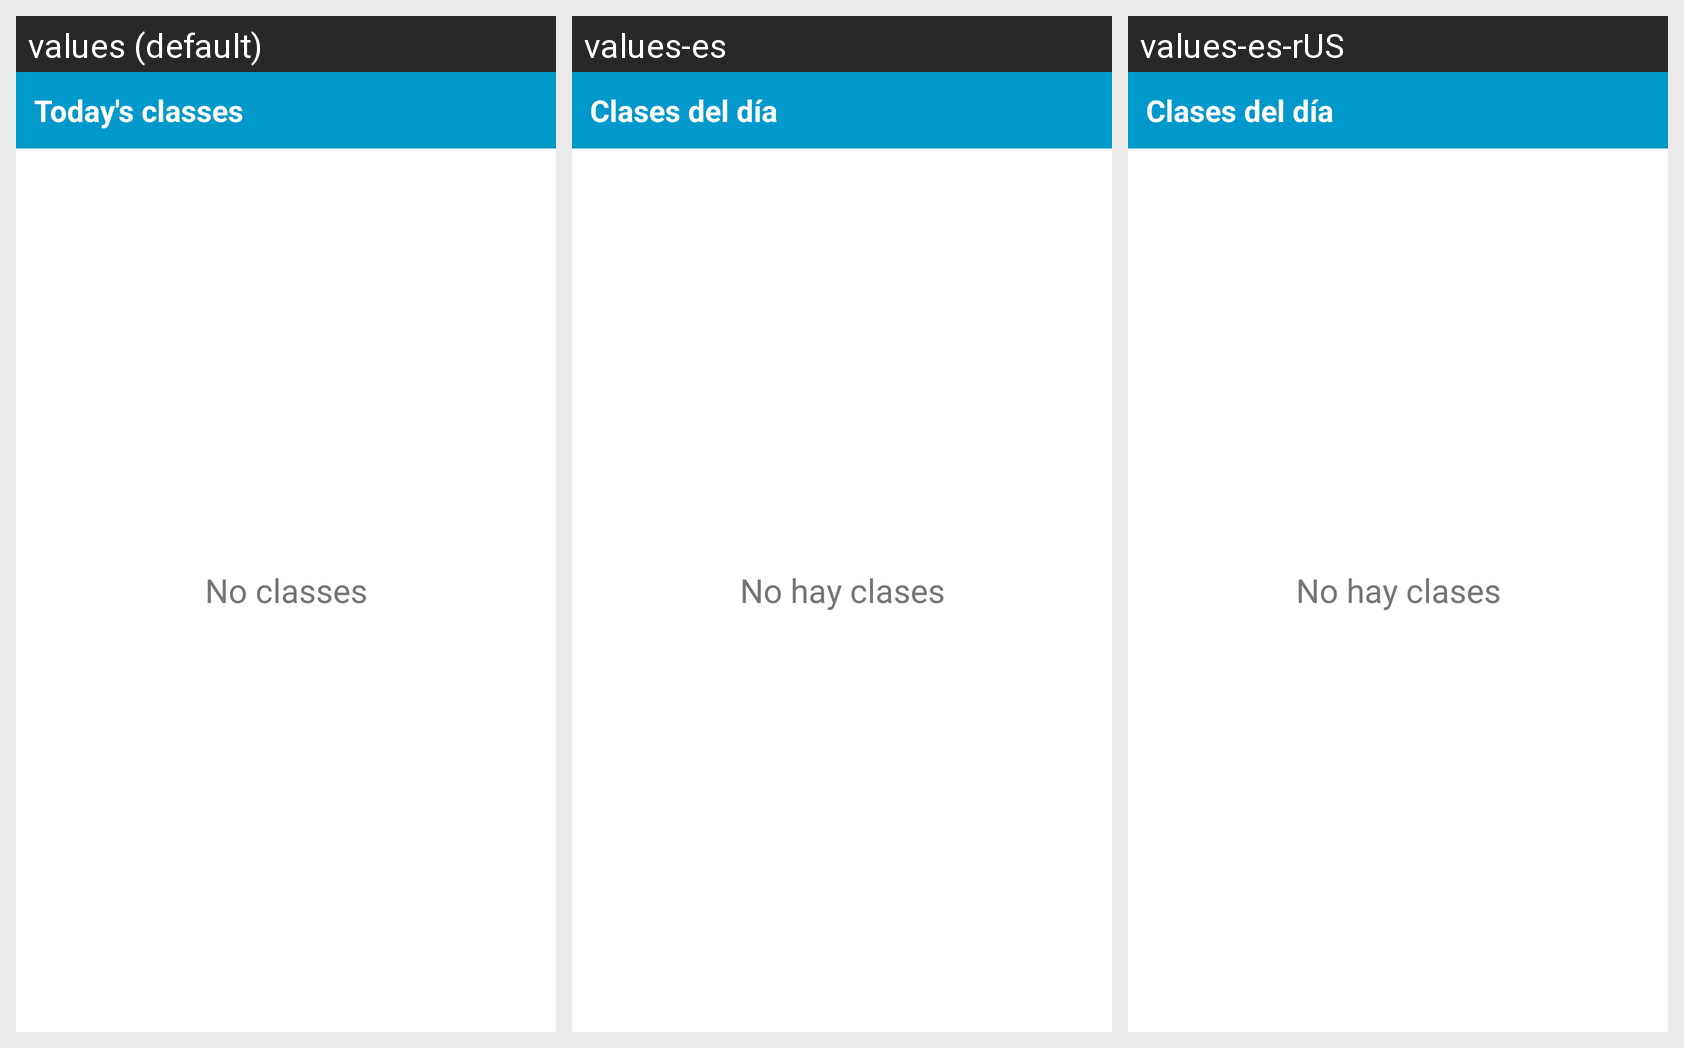

The Android screen above is rendered under several locales of the same app. Produce the string resources it draws, with the default and per-locale values.
Android screen res/layout/timetable_widget.xml rendered under 3 locales, left to right: values (default), values-es, values-es-rUS. Device: Nexus 5 (rendered at 1080×1920; each locale shown at half size, 540×960, under a caption strip naming it); theme AppTheme.
Strings drawn on this screen, with the default value and each locale's value (text and hints the layout hard-codes, and strings that could not be matched under every locale, appear in the picture but are not listed):

widget_title
  values: Today's classes
  values-es: Clases del día
  values-es-rUS: Clases del día

no_classes
  values: No classes
  values-es: No hay clases
  values-es-rUS: No hay clases
